Run: headless pygame with SDL's dummy video driver; simulated clock (each Clock.tick advances the game by its frame time, no real sleeping); random seed 0; keys injected as events and as key.get_pressed() state; no mouse input.
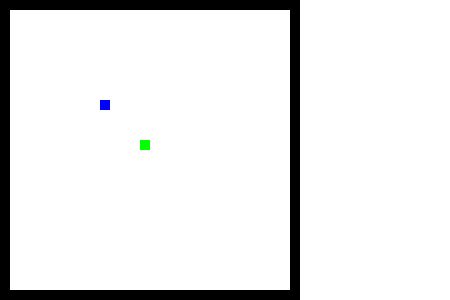
Frame 1 of 4 · flips 1–60 · no input
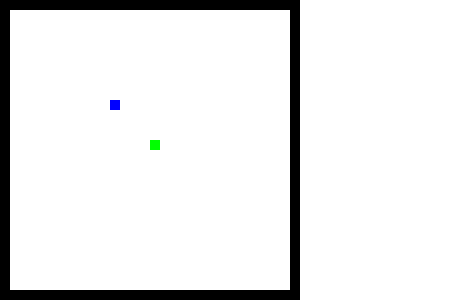
Frame 2 of 4 · flips 61–180 · tapped SPACE, RETURN · held RIGHT (→), D
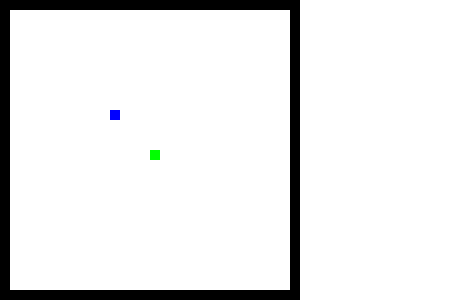
Frame 3 of 4 · flips 181–300 · held DOWN (↓), S
Frame 4 of 4 · flips 301–420 · held LEFT (←), A, UP (↑), W · screen same as frame 1, image omitted

The pygame program that drew these frames:

import pygame,random,time
from pygame.locals import*

width=450
height=300

pygame.init()
screen = pygame.display.set_mode((width, height))

red=(255,0,0)
green=(0,255,0)
blue=(0,0,255)
white=(255,255,255)
black=(0,0,0)

class View:
    def canReplace(self,obj):
        return False

class Empty(View):
    def draw(self,x,y,width,height):
        pass
    def handleKey(self,key,pview,x,y):
        pass
    def canReplace(self,obj):
        return True
    
class PlayerView(View): #Extends View
    def __init__(self,color,keys):
        self.color=color
        self.keys=keys
    def draw(self,x,y,width,height):
        pygame.draw.rect(screen,self.color,(x,y,width,height))
    def handleKey(self,key,pview,x,y):
         command=self.keys.get(key,'')
         if command=='up':
             pview.moveobj(x,y,x,y-1)
         if command=='down':
             pview.moveobj(x,y,x,y+1)
         if command=='left':
             pview.moveobj(x,y,x-1,y)
         if command=='right':
             pview.moveobj(x,y,x+1,y)
         if command!='':
             return True
         return False
            
class MapView(View):
    def __init__(self,gridwidth,gridheight):
        self.grid=[]
        self.gridwidth=gridwidth
        self.gridheight=gridheight
        for x in range(0,gridwidth,1):
            column=[]
            for y in range(0,gridheight,1):
                column.append(Empty())
            self.grid.append(column)
    def handleKey(self,key,pview,x,y):
        res=False
        for xgrid in range(0,self.gridwidth,1):
            if res: break
            for ygrid in range(0,self.gridheight,1):
                gobj=self.getobj(xgrid,ygrid)
                res=gobj.handleKey(key,self,xgrid,ygrid)
                if res: break
    def putobj(self,x,y,obj):
        self.grid[x][y]=obj
    def getobj(self,x,y):
        return self.grid[x][y]
    def moveobj(self,sx,sy,dx,dy):
        sobj=self.getobj(sx,sy)
        dobj=self.getobj(dx,dy)
        if dobj.canReplace(sobj):
            self.putobj(dx,dy,sobj)
            self.putobj(sx,sy,Empty())
    def draw(self,x,y,width,height):
        cellwidth=int(width/self.gridwidth)
        cellheight=int(height/self.gridheight)
        for xgrid in range(0,self.gridwidth,1):
            for ygrid in range(0,self.gridheight,1):
                self.getobj(xgrid,ygrid).draw(x+xgrid*cellwidth,y+ygrid*cellheight,cellwidth,cellheight)

class Wall(View):
    def draw(self,x,y,width,height):
        pygame.draw.rect(screen,black,(x,y,width,height))
    def handleKey(self,key,pview,x,y):
        pass
        
clock=pygame.time.Clock()

players=[PlayerView(green,{pygame.K_w:'up',pygame.K_s:'down',pygame.K_a:'left',pygame.K_d:'right'}),
         PlayerView(blue,{pygame.K_UP:'up',pygame.K_DOWN:'down',pygame.K_LEFT:'left',pygame.K_RIGHT:'right'})]

mainmap=MapView(30,30)
for w in range(0,30,1):
    mainmap.putobj(w,0,Wall())
    mainmap.putobj(w,29,Wall())
    mainmap.putobj(0,w,Wall())
    mainmap.putobj(29,w,Wall())
mainmap.putobj(14,14,players[0])
mainmap.putobj(10,10,players[1])

while True:
        for event in pygame.event.get():
                if event.type == pygame.QUIT:
                    exit()
                if event.type == pygame.KEYDOWN:
                    key=event.key
                    mainmap.handleKey(key,None,0,0)
                       
        screen.fill((white))
        mainmap.draw(0,0,300,300)
        clock.tick(60)
        pygame.display.flip()

    
'''
class Empty:
    def __init__(self, width, height):
        self.width=width
        self.height=height

    def draw(self, x , y):  
        pygame.draw.rect(screen,white,(x*self.height, y*self.width, self.width, self.height))

class Player:
    def __init__(self, width, height):
        self.width=width
        self.height=height
        self.vel=10
    def draw(self, x , y):
        pygame.draw.rect(screen,green,(x*self.width, y*self.height, self.width, self.height))
    def collide(self):
        pass

class Wall:
    def __init__(self, width, height):
        self.width=width
        self.height=height

    def draw(self, x , y):
        pygame.draw.rect(screen,black,(x*self.height, y*self.width, self.width, self.height))

class Foe:
    def __init__(self,pos_x,pos_y,width,height):
        self.pos_x=pos_x
        self.pos_y=pos_y
        self.width=width
        self.height=height
        self.vel=10
    def draw(self,x,y):
        if world[x][y]==f:
            pygame.draw.rect(screen,red,(x*self.height, y*self.width, self.width, self.height))
    def Movefoe(self,shift_xf, shift_yf):
        if world[self.pos_x+shift_xf][self.pos_y+shift_yf]==e:
            world[self.pos_x][self.pos_y]=e
            world[self.pos_x+shift_xf][self.pos_y+shift_yf]=f
            self.pos_x+=shift_xf
            self.pos_y+=shift_yf
    def fmove(self):
        n=random.randint(1,4)
        if n==1:
            self.Movefoe(0,-1)
        elif n==2:
            self.Movefoe(0,1)
        elif n==3:
            self.Movefoe(-1,0)
        elif n==4:
            self.Movefoe(1,0)
w=Wall(10,10)
e=Empty(10,10)
foes=[Foe(7,7,10,10),Foe(8,2,10,10)]

world=[[w,w,w,w,w,w,w,w,w,w],
      [w,e,e,e,e,e,e,e,e,w],
      [w,e,e,w,w,w,e,w,e,w],
      [w,w,e,w,e,e,e,w,e,w],
      [w,e,e,e,e,w,w,w,e,w],
      [w,e,e,w,w,w,e,w,e,w],
      [w,e,e,e,e,e,e,w,e,w],
      [w,e,e,w,w,w,e,e,e,w],
      [w,e,e,e,e,e,e,e,e,w],
      [w,w,w,w,w,w,w,w,w,w]]

player=Player(10,10)
px=2
py=2
world[px][py]=player
for f in foes:
    world[f.pos_x][f.pos_y]=f
def drawMap():
    screen.fill(white)
    for x in range(0,10,1):
            for y in range(0,10,1):
                world[x][y].draw(x,y)



def MovePlayer(shift_x, shift_y):
    global px
    global py
    if world[px+shift_x][py+shift_y]==e:
        world[px][py]=e
        world[px+shift_x][py+shift_y]=player
        px+=shift_x
        py+=shift_y

        

while True:
    drawMap()
    clock.tick(10)
    for f in foes:
        f.fmove()
    for event in pygame.event.get():
        if event.type==QUIT:
            pygame.quit()
            exit()
        if event.type==KEYDOWN:
            if event.key==K_w or event.key==K_UP:
                MovePlayer(0,-1)
            if event.key==K_s or event.key==K_DOWN:
                MovePlayer(0,1)
            if event.key==K_a or event.key==K_LEFT:
                MovePlayer(-1,0)
            if event.key==K_d or event.key==K_RIGHT:
                MovePlayer(1,0)
    pygame.display.update()'''
